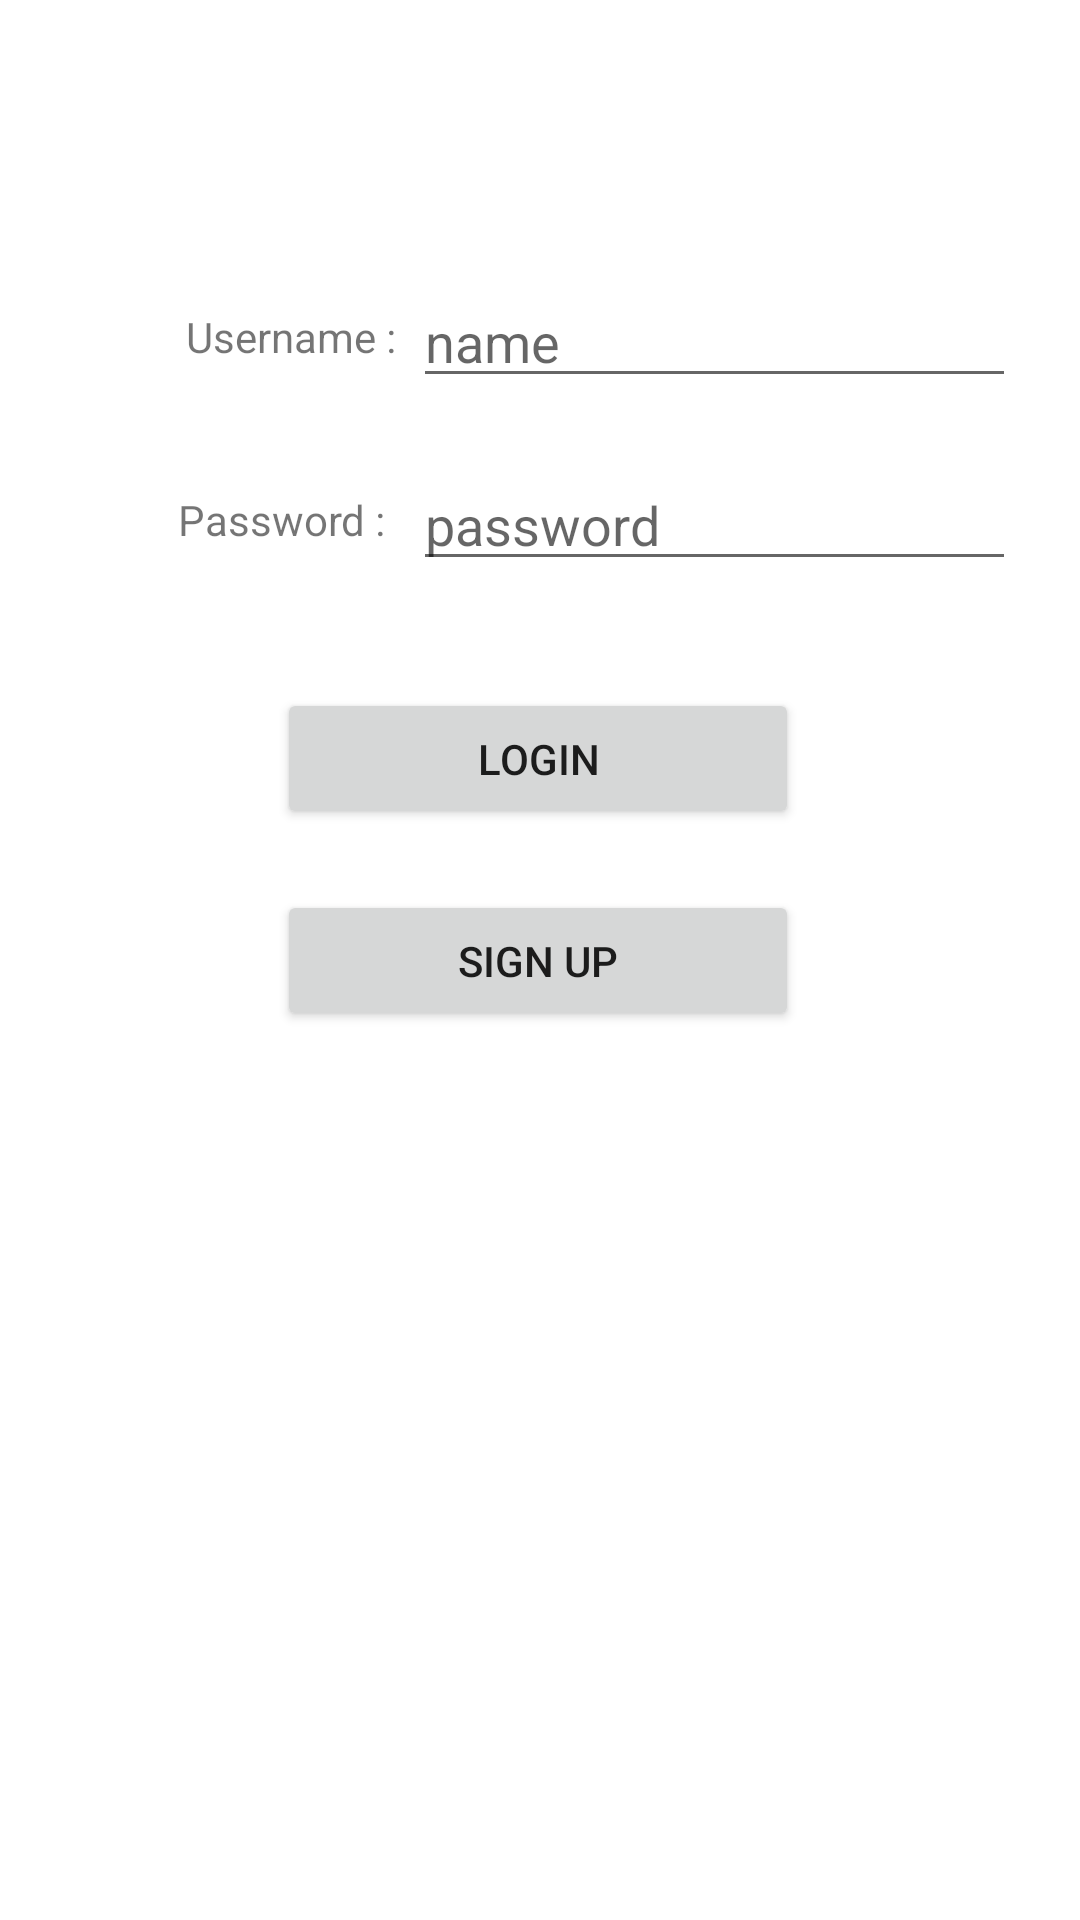

This screen was rendered from an Android layout file. Write that file and the resources it references.
<!-- AndroidManifest.xml: application theme Theme.ITube_App -->
<!-- res/layout/activity_main.xml -->
<?xml version="1.0" encoding="utf-8"?>
<androidx.constraintlayout.widget.ConstraintLayout xmlns:android="http://schemas.android.com/apk/res/android"
    xmlns:app="http://schemas.android.com/apk/res-auto"
    xmlns:tools="http://schemas.android.com/tools"
    android:layout_width="match_parent"
    android:layout_height="match_parent"
    tools:context=".MainActivity">

    <EditText
        android:id="@+id/Username"
        android:layout_width="201dp"
        android:layout_height="41dp"
        android:ems="10"
        android:hint="name"
        android:inputType="textPersonName"
        app:layout_constraintBottom_toBottomOf="parent"
        app:layout_constraintEnd_toEndOf="parent"
        app:layout_constraintHorizontal_bias="0.866"
        app:layout_constraintStart_toStartOf="parent"
        app:layout_constraintTop_toTopOf="parent"
        app:layout_constraintVertical_bias="0.153" />

    <EditText
        android:id="@+id/Password"
        android:layout_width="201dp"
        android:layout_height="41dp"
        android:ems="10"
        android:hint="password"
        android:inputType="textPassword"
        app:layout_constraintBottom_toBottomOf="parent"
        app:layout_constraintEnd_toEndOf="parent"
        app:layout_constraintHorizontal_bias="0.866"
        app:layout_constraintStart_toStartOf="parent"
        app:layout_constraintTop_toTopOf="parent"
        app:layout_constraintVertical_bias="0.255" />

    <TextView
        android:id="@+id/textView"
        android:layout_width="120dp"
        android:layout_height="41dp"
        android:gravity="center"
        android:text="Username :"
        app:layout_constraintBottom_toBottomOf="parent"
        app:layout_constraintEnd_toEndOf="parent"
        app:layout_constraintHorizontal_bias="0.154"
        app:layout_constraintStart_toStartOf="parent"
        app:layout_constraintTop_toTopOf="parent"
        app:layout_constraintVertical_bias="0.153" />

    <TextView
        android:id="@+id/textView3"
        android:layout_width="120dp"
        android:layout_height="41dp"
        android:gravity="center"
        android:text="Password :  "
        app:layout_constraintBottom_toBottomOf="parent"
        app:layout_constraintEnd_toEndOf="parent"
        app:layout_constraintHorizontal_bias="0.154"
        app:layout_constraintStart_toStartOf="parent"
        app:layout_constraintTop_toTopOf="parent"
        app:layout_constraintVertical_bias="0.255" />

    <Button
        android:id="@+id/Login_button"
        android:layout_width="174dp"
        android:layout_height="47dp"
        android:text="Login"
        app:layout_constraintBottom_toBottomOf="parent"
        app:layout_constraintEnd_toEndOf="parent"
        app:layout_constraintHorizontal_bias="0.497"
        app:layout_constraintStart_toStartOf="parent"
        app:layout_constraintTop_toTopOf="parent"
        app:layout_constraintVertical_bias="0.387" />

    <Button
        android:id="@+id/signup_button"
        android:layout_width="174dp"
        android:layout_height="47dp"
        android:text="Sign up"
        app:layout_constraintBottom_toBottomOf="parent"
        app:layout_constraintEnd_toEndOf="parent"
        app:layout_constraintHorizontal_bias="0.497"
        app:layout_constraintStart_toStartOf="parent"
        app:layout_constraintTop_toTopOf="parent" />

</androidx.constraintlayout.widget.ConstraintLayout>
<!-- resources referenced by this layout -->
<resources>
  <style name="Theme.ITube_App" parent="Theme.MaterialComponents.DayNight.DarkActionBar">
          
          <item name="colorPrimary">@color/purple_500</item>
          <item name="colorPrimaryVariant">@color/purple_700</item>
          <item name="colorOnPrimary">@color/white</item>
          
          <item name="colorSecondary">@color/teal_200</item>
          <item name="colorSecondaryVariant">@color/teal_700</item>
          <item name="colorOnSecondary">@color/black</item>
          
          <item name="android:statusBarColor" tools:targetApi="l">?attr/colorPrimaryVariant</item>
          
      </style>
  <!-- not gathered from this repository: default colours our renderer supplied (Android Studio template values) -->
  <color name="purple_500">#FF6200EE</color>
  <color name="purple_700">#FF3700B3</color>
  <color name="teal_200">#FF03DAC5</color>
  <color name="teal_700">#FF018786</color>
  <color name="black">#FF000000</color>
  <color name="white">#FFFFFFFF</color>
</resources>
